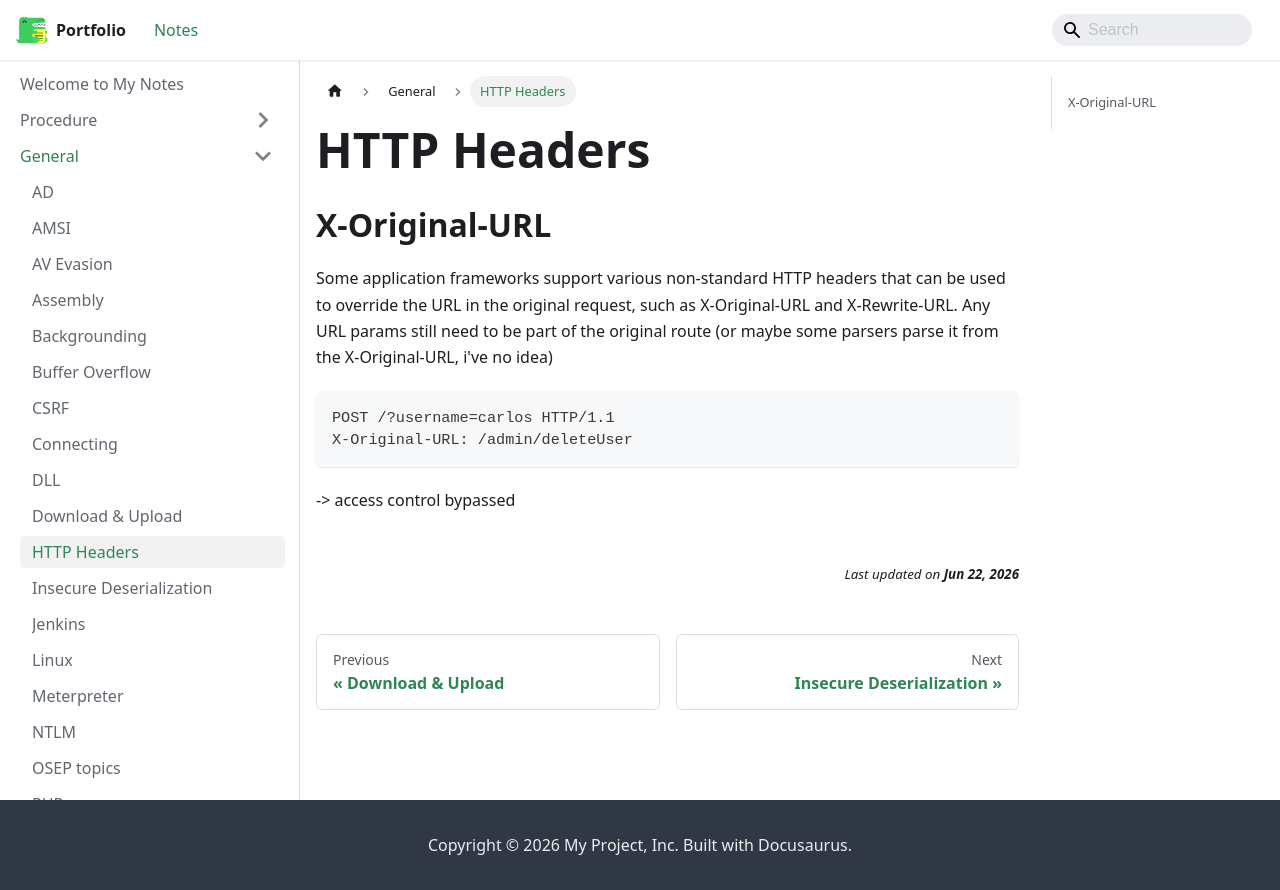

repository: jh1h1h/portfolio · page: docs/general/HTTP Headers.html · generator: docusaurus

## X-Original-URL
Some application frameworks support various non-standard HTTP headers that can be used to override the URL in the original request, such as X-Original-URL and X-Rewrite-URL. Any URL params still need to be part of the original route (or maybe some parsers parse it from the X-Original-URL, i've no idea)
```
POST /?username=carlos HTTP/1.1
X-Original-URL: /admin/deleteUser
```
-> access control bypassed
